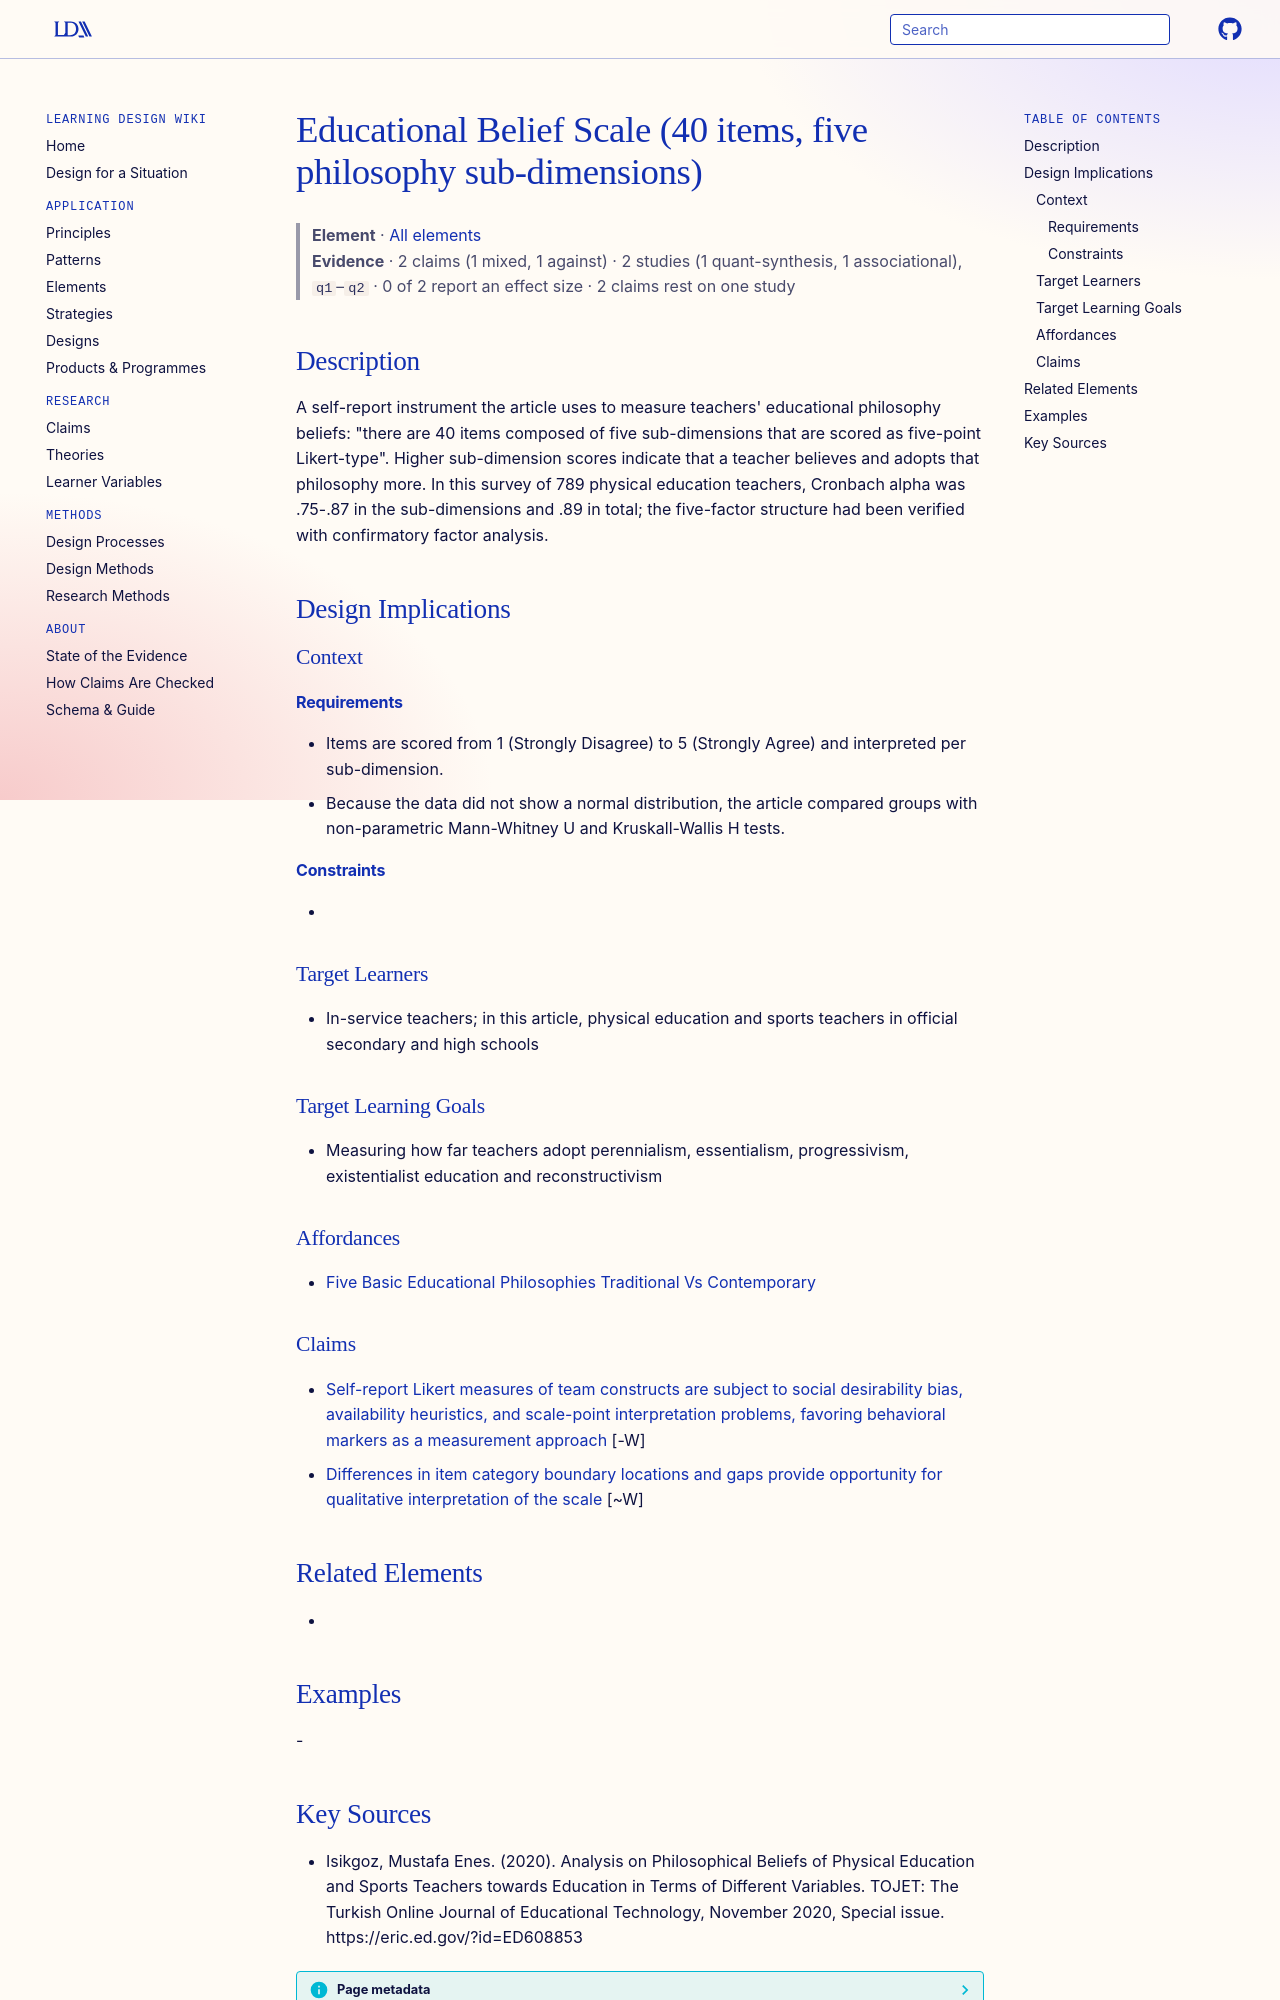

repository: Learning-Design-Alliance/learning-wiki · page: elements/educational-belief-scale-five-philosophy-dimensions/index.html · generator: mkdocs

---
type: element
id: educational-belief-scale-five-philosophy-dimensions
title: Educational Belief Scale (40 items, five philosophy sub-dimensions)
description: "A self-report instrument the article uses to measure teachers' educational philosophy beliefs: \"there are 40 items composed of five sub-dimensions that are scored as five-point Likert-type\"."
canonical: true
status: review
generated:
  by: claude/unspecified
  at: 2026-09-24
sources:
  - id: isikgoz-2020
    resource: "https://eric.ed.gov/?id=ED608853"
    title: "Isikgoz, Mustafa Enes. (2020). Analysis on Philosophical Beliefs of Physical Education and Sports Teachers towards Education in Terms of Different Variables. TOJET: The Turkish Online Journal of Educational Technology, November 2020, Special issue. https://eric.ed.gov/?id=ED608853"
    author: Isikgoz, Mustafa Enes
---

# Educational Belief Scale (40 items, five philosophy sub-dimensions)

> **Element** · [All elements](index.md)
> **Evidence** · 2 claims (1 mixed, 1 against) · 2 studies (1 quant-synthesis, 1 associational), `q1`–`q2` · 0 of 2 report an effect size · 2 claims rest on one study

## Description
A self-report instrument the article uses to measure teachers' educational philosophy beliefs: "there are 40 items composed of five sub-dimensions that are scored as five-point Likert-type". Higher sub-dimension scores indicate that a teacher believes and adopts that philosophy more. In this survey of 789 physical education teachers, Cronbach alpha was .75-.87 in the sub-dimensions and .89 in total; the five-factor structure had been verified with confirmatory factor analysis.

## Design Implications

### Context
#### Requirements
- Items are scored from 1 (Strongly Disagree) to 5 (Strongly Agree) and interpreted per sub-dimension.
- Because the data did not show a normal distribution, the article compared groups with non-parametric Mann-Whitney U and Kruskall-Wallis H tests.
#### Constraints
- 

### Target Learners
- In-service teachers; in this article, physical education and sports teachers in official secondary and high schools

### Target Learning Goals
- Measuring how far teachers adopt perennialism, essentialism, progressivism, existentialist education and reconstructivism

### Affordances
- [Five Basic Educational Philosophies Traditional Vs Contemporary](../theories/five-basic-educational-philosophies-traditional-vs-contemporary.md)

### Claims
<!-- Claims bearing on this element, each a link to a claim page followed by its evidence tag, e.g. [+M] -->
- [Self-report Likert measures of team constructs are subject to social desirability bias, availability heuristics, and scale-point interpretation problems, favoring behavioral markers as a measurement approach](../claims/self-report-likert-biases-team-measurement.md) [-W]
- [Differences in item category boundary locations and gaps provide opportunity for qualitative interpretation of the scale](../claims/item-boundary-differences-qualitative-interpretation.md) [~W]

## Related Elements
- 

## Examples
-
